The GitHub repository hm24csb1a20/Quantum_Inpired_PSO_Classifcation contains a labelled image folder "Quantum_Inpired_PSO_Classifcation" with 4 categories: fog non-smoke, fog smoke, non-smoke, smoke. Examples follow, each with its label.

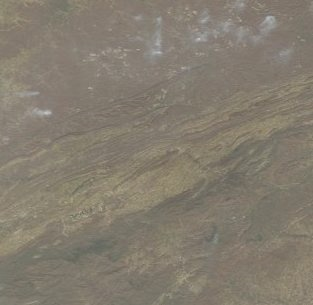
Label: fog smoke

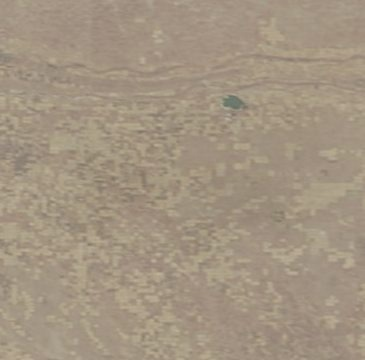
Label: fog non-smoke

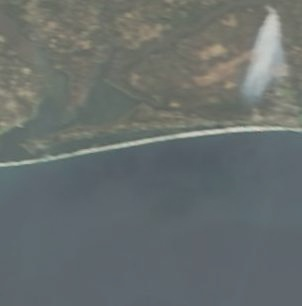
Label: fog smoke

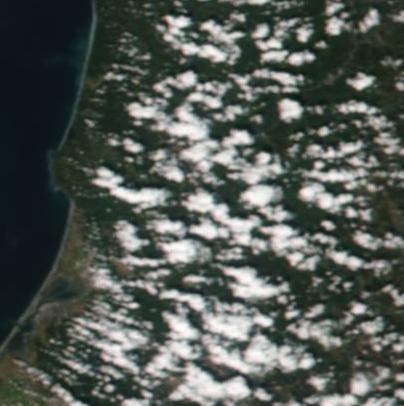
Label: non-smoke

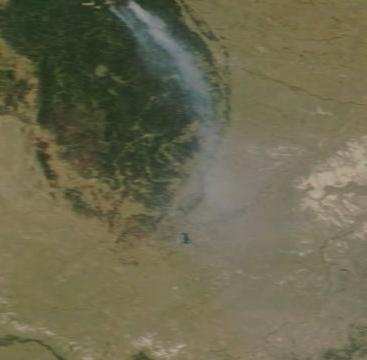
Label: smoke

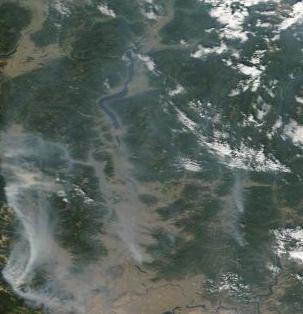
Label: smoke
